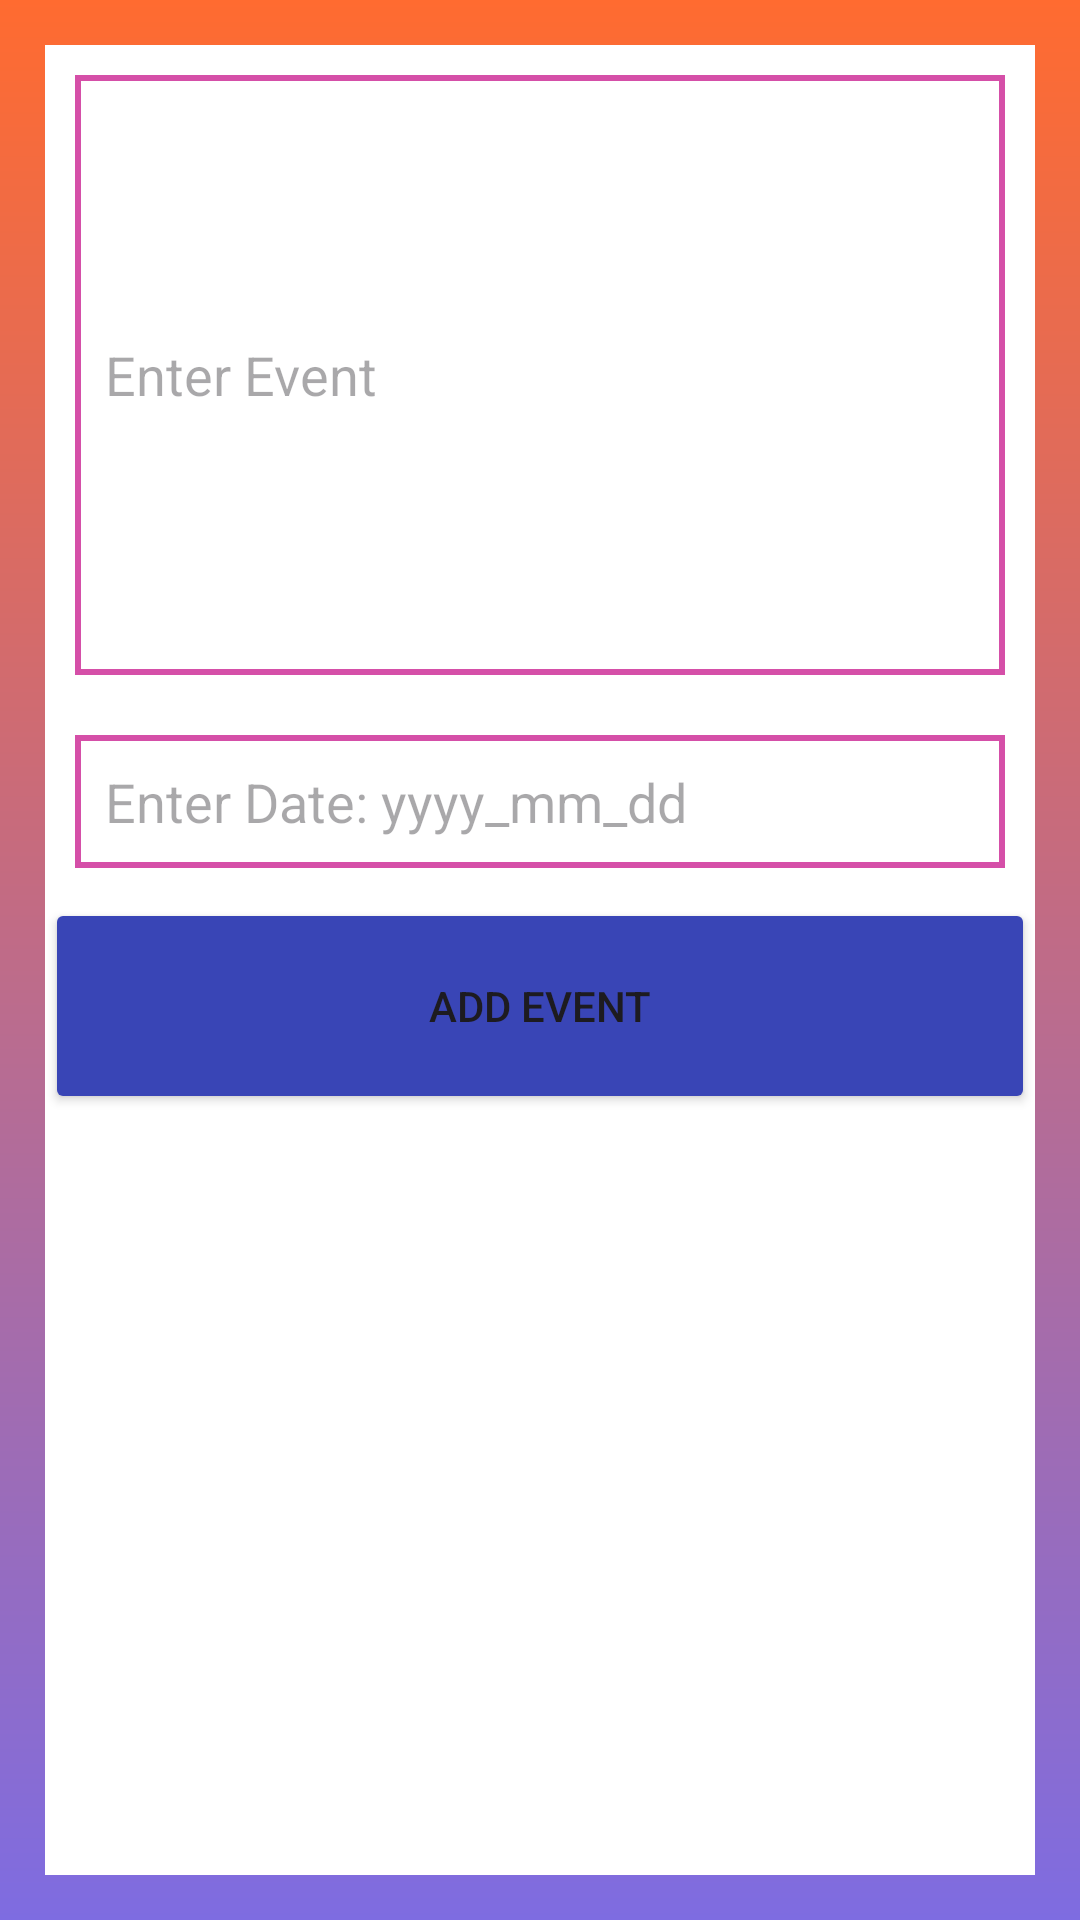

Android layout source for this screen:
<!-- AndroidManifest.xml: application theme Theme.MobileApp -->
<!-- res/layout/activity_add_event.xml -->
<?xml version="1.0" encoding="utf-8"?>
<androidx.constraintlayout.widget.ConstraintLayout xmlns:android="http://schemas.android.com/apk/res/android"
    xmlns:app="http://schemas.android.com/apk/res-auto"
    xmlns:tools="http://schemas.android.com/tools"
    android:layout_width="match_parent"
    android:layout_height="match_parent">

    <LinearLayout
        android:layout_width="match_parent"
        android:layout_height="match_parent"
        android:orientation="vertical"

        android:background="@drawable/login_background">

        <androidx.constraintlayout.widget.ConstraintLayout
            android:id="@+id/main"
            android:layout_width="match_parent"
            android:layout_height="match_parent"
            android:layout_margin="5dp"
            android:padding="10dp"
            tools:context=".MainActivity">

            <LinearLayout
                android:layout_width="match_parent"
                android:layout_height="match_parent"
                android:background="@color/white"
                android:orientation="vertical"
                tools:layout_editor_absoluteX="184dp"
                tools:layout_editor_absoluteY="-287dp">




                <EditText
                    android:id="@+id/event_data"
                    android:layout_width="match_parent"
                    android:layout_height="200dp"
                    android:padding="10dp"
                    android:ems="10"
                    android:background="@drawable/border"
                    android:hint="@string/enter_event"
                    android:layout_margin="10dp"
                    android:inputType="text"
                   />

                <EditText
                    android:id="@+id/event_date"
                    android:layout_width="match_parent"
                    android:layout_height="wrap_content"
                    android:ems="10"
                    android:layout_margin="10dp"
                    android:padding="10dp"
                    android:background="@drawable/border"
                    android:hint="Enter Date: yyyy_mm_dd"
                    android:inputType="date" />

                <Button
                    android:id="@+id/eventButton"
                    android:layout_width="match_parent"
                    android:layout_height="72dp"
                    android:layout_gravity="bottom"
                    android:backgroundTint="#3945B6"
                    android:text="Add Event" />





            </LinearLayout>


        </androidx.constraintlayout.widget.ConstraintLayout>
    </LinearLayout>
</androidx.constraintlayout.widget.ConstraintLayout>
<!-- resources referenced by this layout -->
<resources>
  <!-- drawable border (drawable) -->
  <shape xmlns:android="http://schemas.android.com/apk/res/android" android:shape="rectangle" >
      <solid android:color="@android:color/white" />
      <stroke android:width="2dip" android:color="#D54FA8"/>
  </shape>
  <!-- drawable login_background (drawable) -->
  <?xml version="1.0" encoding="utf-8"?>
  <shape xmlns:android="http://schemas.android.com/apk/res/android">
  <gradient android:type="linear" android:angle="100"
      android:startColor="#FF6B30" android:endColor="#7E6CE1"/>
  </shape>
  <string name="enter_event">Enter Event</string>
  <style name="Theme.MobileApp" parent="Base.Theme.MobileApp" />
  <style name="Base.Theme.MobileApp" parent="Theme.Material3.DayNight.NoActionBar">
          
          
      </style>
  <!-- not gathered from this repository: default colours our renderer supplied (Android Studio template values) -->
  <color name="white">#FFFFFFFF</color>
</resources>
